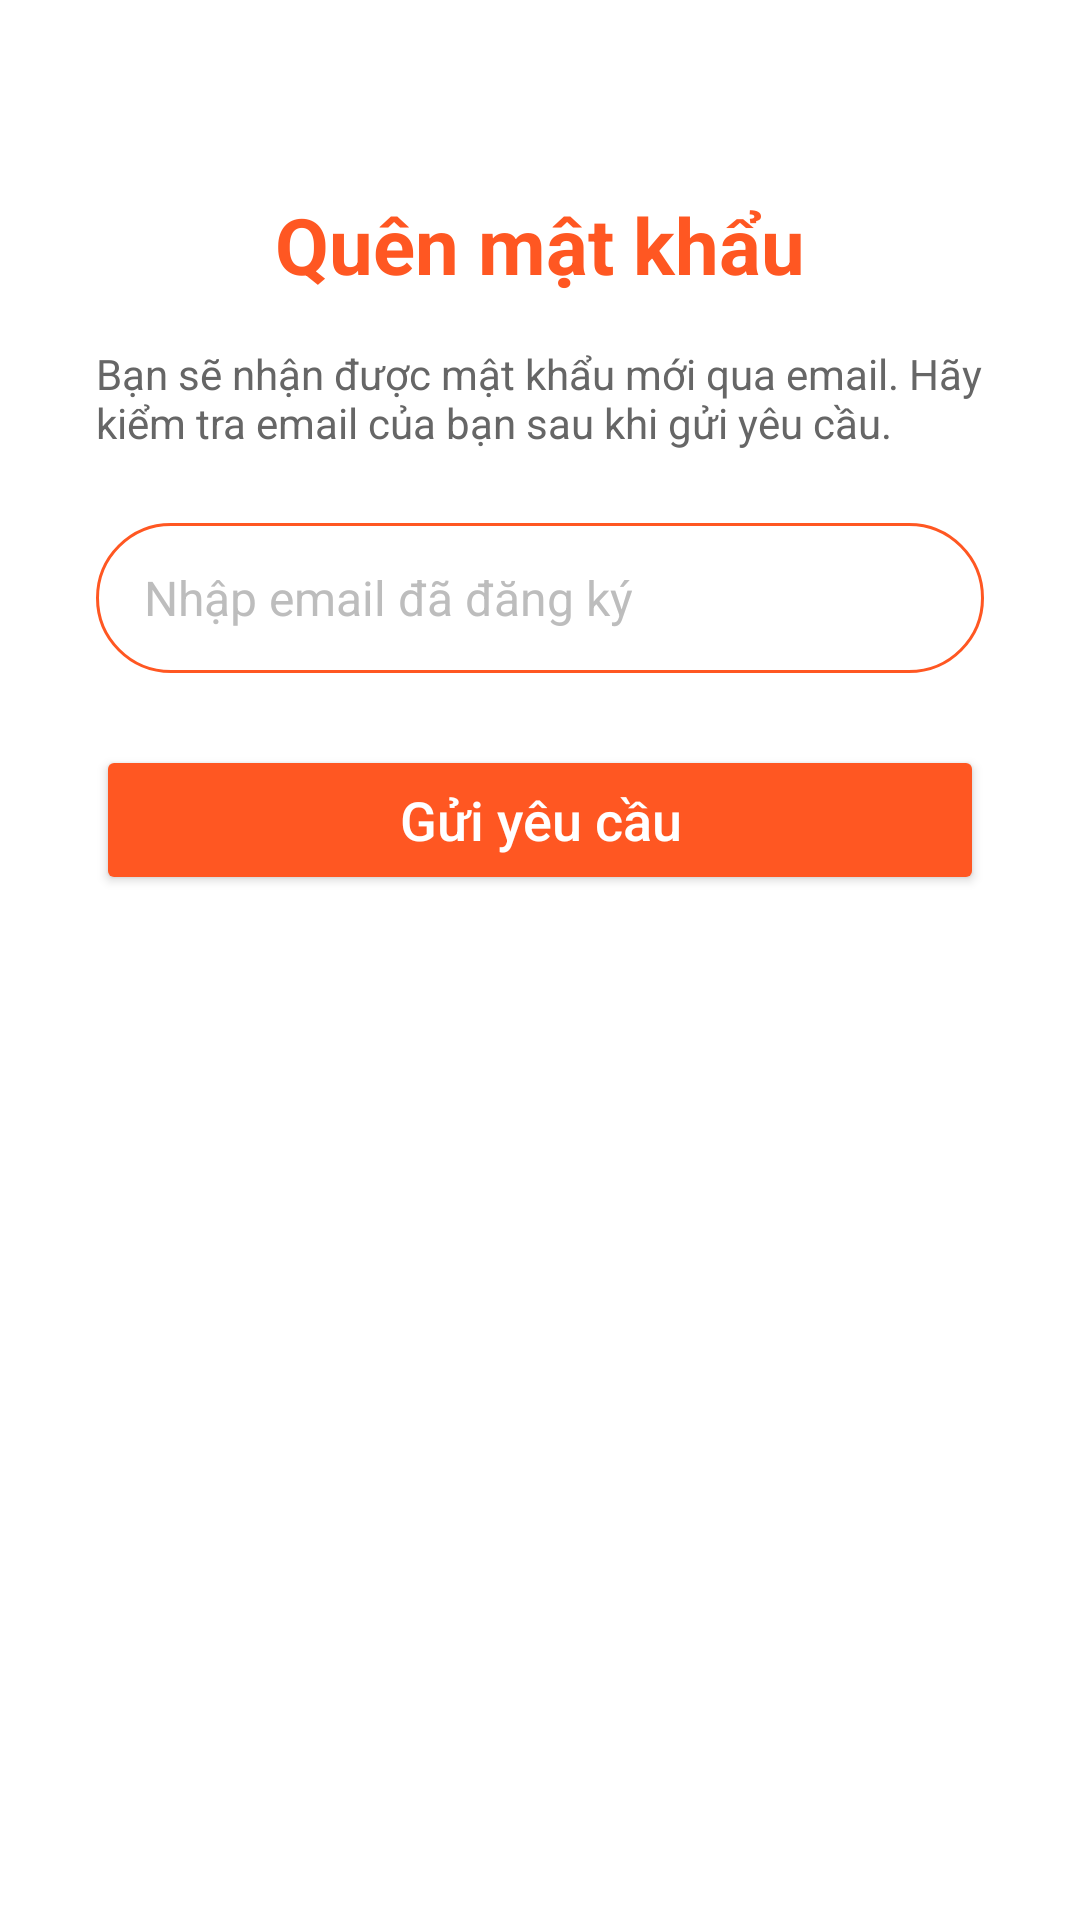

Here is an Android app screen rendered from its layout file. Give the layout XML and the strings, colors and styles it references.
<!-- AndroidManifest.xml: application theme Theme.Assignment_PRM_SU25 -->
<!-- res/layout/activity_forgot_password.xml -->
<?xml version="1.0" encoding="utf-8"?>
<androidx.constraintlayout.widget.ConstraintLayout xmlns:android="http://schemas.android.com/apk/res/android"
    xmlns:app="http://schemas.android.com/apk/res-auto"
    android:layout_width="match_parent"
    android:layout_height="match_parent"
    android:background="#FFF">

    <TextView
        android:id="@+id/tvForgotTitle"
        android:layout_width="wrap_content"
        android:layout_height="wrap_content"
        android:text="Quên mật khẩu"
        android:textSize="26sp"
        android:textStyle="bold"
        android:textColor="#FF5722"
        app:layout_constraintTop_toTopOf="parent"
        app:layout_constraintStart_toStartOf="parent"
        app:layout_constraintEnd_toEndOf="parent"
        android:layout_marginTop="64dp"/>

    <TextView
        android:id="@+id/tvDescription"
        android:layout_width="0dp"
        android:layout_height="wrap_content"
        android:text="Bạn sẽ nhận được mật khẩu mới qua email. Hãy kiểm tra email của bạn sau khi gửi yêu cầu."
        android:textSize="14sp"
        android:textColor="#666"
        android:layout_marginTop="16dp"
        android:layout_marginStart="32dp"
        android:layout_marginEnd="32dp"
        app:layout_constraintTop_toBottomOf="@id/tvForgotTitle"
        app:layout_constraintStart_toStartOf="parent"
        app:layout_constraintEnd_toEndOf="parent"/>

    <EditText
        android:id="@+id/edtEmail"
        android:layout_width="0dp"
        android:layout_height="50dp"
        android:hint="Nhập email đã đăng ký"
        android:background="@drawable/rounded_edittext"
        android:paddingStart="16dp"
        android:paddingEnd="16dp"
        android:textSize="16sp"
        android:inputType="textEmailAddress"
        app:layout_constraintTop_toBottomOf="@id/tvDescription"
        app:layout_constraintStart_toStartOf="parent"
        app:layout_constraintEnd_toEndOf="parent"
        android:layout_marginTop="24dp"
        android:layout_marginStart="32dp"
        android:layout_marginEnd="32dp"/>

    <TextView
        android:id="@+id/tvStatus"
        android:layout_width="0dp"
        android:layout_height="wrap_content"
        android:text=""
        android:textSize="14sp"
        android:visibility="gone"
        android:layout_marginTop="8dp"
        android:layout_marginStart="32dp"
        android:layout_marginEnd="32dp"
        app:layout_constraintTop_toBottomOf="@id/edtEmail"
        app:layout_constraintStart_toStartOf="parent"
        app:layout_constraintEnd_toEndOf="parent"/>

    <Button
        android:id="@+id/btnSend"
        android:layout_width="0dp"
        android:layout_height="50dp"
        android:text="Gửi yêu cầu"
        android:textAllCaps="false"
        android:textSize="18sp"
        android:backgroundTint="#FF5722"
        android:textColor="#FFF"
        android:layout_marginTop="24dp"
        android:layout_marginStart="32dp"
        android:layout_marginEnd="32dp"
        app:layout_constraintTop_toBottomOf="@id/tvStatus"
        app:layout_constraintStart_toStartOf="parent"
        app:layout_constraintEnd_toEndOf="parent"/>

</androidx.constraintlayout.widget.ConstraintLayout>
<!-- resources referenced by this layout -->
<resources>
  <!-- drawable rounded_edittext (drawable) -->
  <?xml version="1.0" encoding="utf-8"?>
  <shape xmlns:android="http://schemas.android.com/apk/res/android"
      android:shape="rectangle">
      <solid android:color="#FFF"/>
      <corners android:radius="25dp"/>
      <stroke android:width="1dp" android:color="#FF5722"/>
  </shape>
  <style name="Theme.Assignment_PRM_SU25" parent="Base.Theme.Assignment_PRM_SU25" />
  <color name="colorPrimary">#2196F3</color>
  <color name="colorPrimaryDark">#1976D2</color>
  <color name="white">#FFFFFFFF</color>
  <color name="colorAccent">#FF5722</color>
  <color name="textPrimary">#212121</color>
  <color name="textSecondary">#757575</color>
  <color name="textHint">#BDBDBD</color>
  <color name="background">#F5F5F5</color>
  <color name="surface">#FFFFFF</color>
  <style name="Widget.App.Button" parent="Widget.MaterialComponents.Button">
          <item name="android:textColor">@color/white</item>
          <item name="backgroundTint">@null</item>
          <item name="background">@drawable/btn_primary</item>
          <item name="android:padding">12dp</item>
          <item name="android:textAllCaps">false</item>
          <item name="android:letterSpacing">0.02</item>
          <item name="android:elevation">2dp</item>
          <item name="android:stateListAnimator">@null</item>
          <item name="cornerRadius">8dp</item>
          <item name="rippleColor">@color/white</item>
          <item name="android:textSize">16sp</item>
          <item name="android:textStyle">bold</item>
      </style>
  <style name="Widget.App.CardView" parent="Widget.MaterialComponents.CardView">
          <item name="cardElevation">4dp</item>
          <item name="cardCornerRadius">12dp</item>
          <item name="contentPadding">16dp</item>
          <item name="cardBackgroundColor">@color/white</item>
      </style>
  <color name="error">#F44336</color>
  <style name="TextAppearance.App.TextInputLayout" parent="TextAppearance.AppCompat">
          <item name="android:textSize">14sp</item>
          <item name="android:textColor">@color/textPrimary</item>
          <item name="android:textColorHint">@color/textHint</item>
      </style>
  <style name="TextAppearance.App.TextInputError" parent="TextAppearance.AppCompat.Caption">
          <item name="android:textSize">12sp</item>
          <item name="android:textColor">@color/error</item>
      </style>
  <style name="TextAppearance.App.CounterText" parent="TextAppearance.AppCompat.Caption">
          <item name="android:textSize">12sp</item>
          <item name="android:textColor">@color/textSecondary</item>
      </style>
  <style name="TextAppearance.App.CounterOverflow" parent="TextAppearance.App.CounterText">
          <item name="android:textColor">@color/error</item>
      </style>
</resources>
